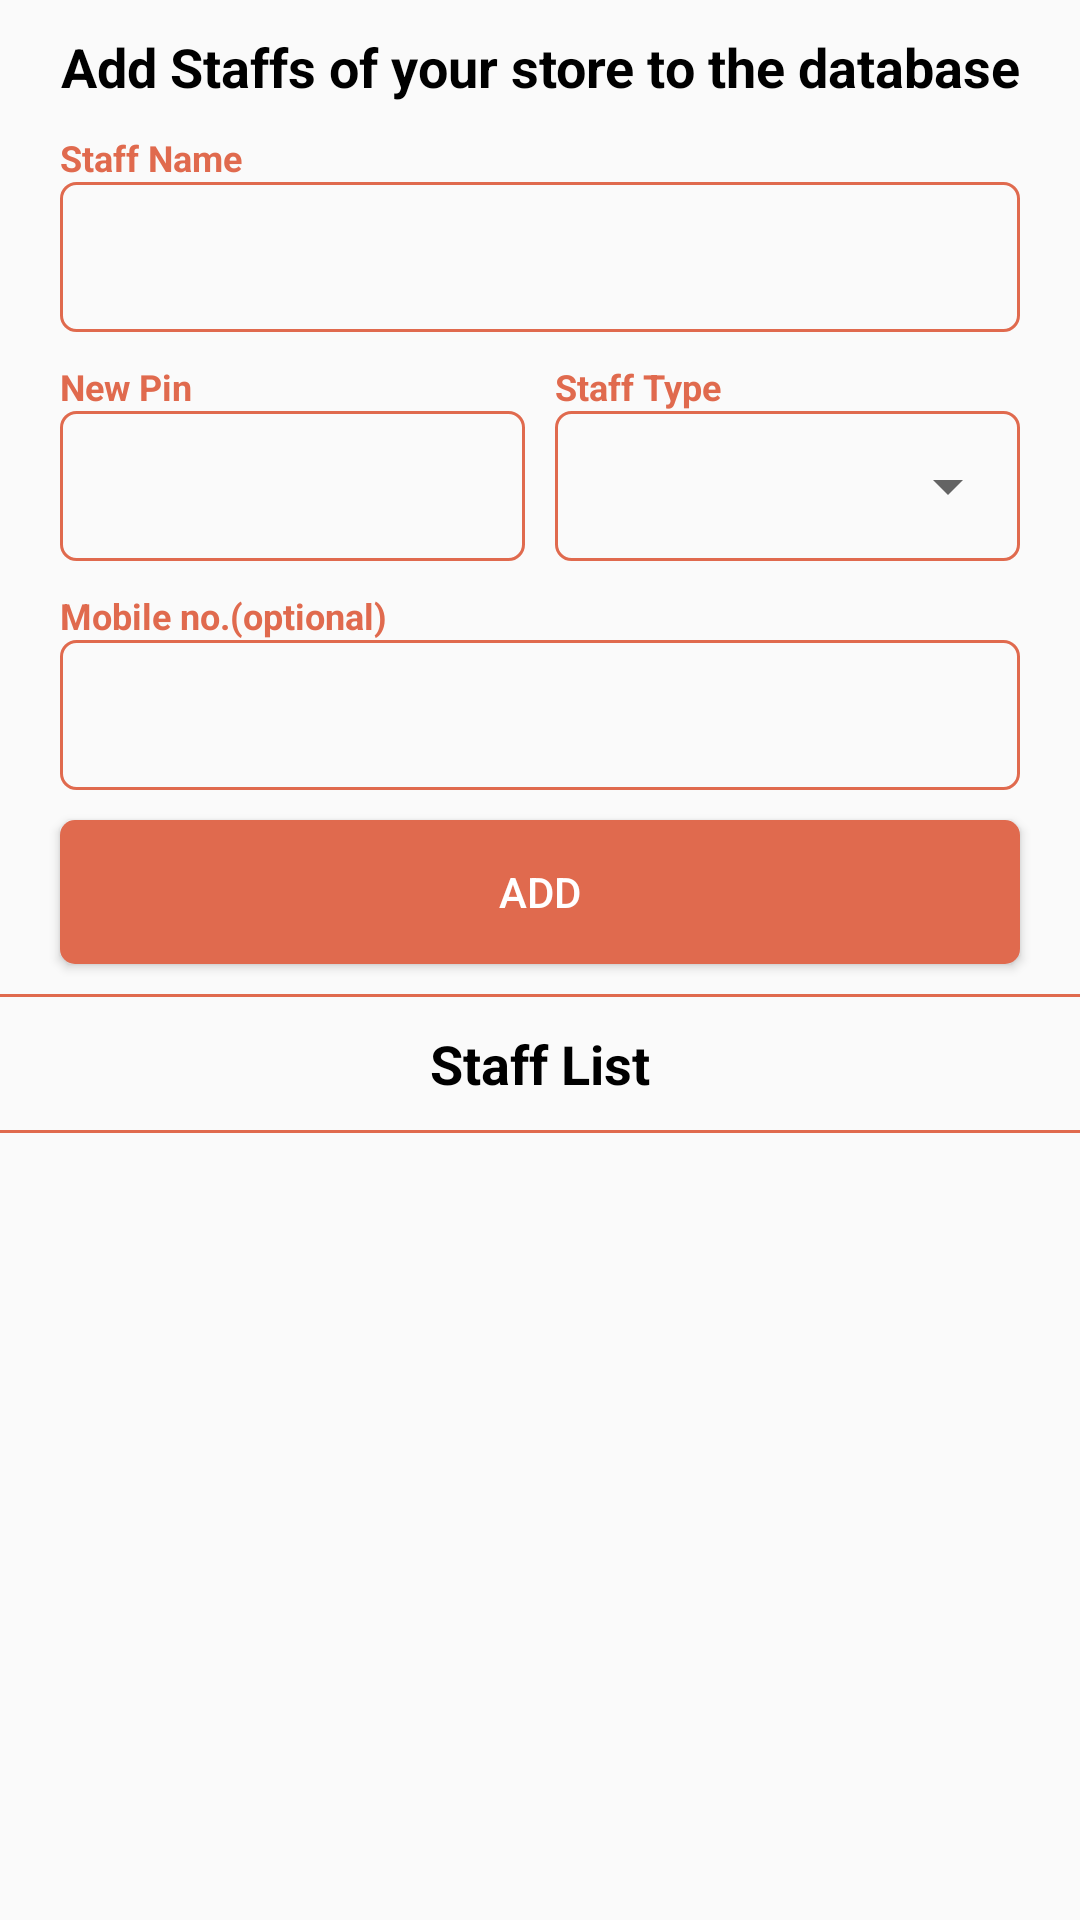

Write the Android layout XML for this screen, with the resource values it uses.
<!-- AndroidManifest.xml: application theme AppTheme -->
<!-- res/layout/fragment_staff.xml -->
<?xml version="1.0" encoding="utf-8"?>
<android.support.constraint.ConstraintLayout
    xmlns:android="http://schemas.android.com/apk/res/android"
    android:layout_width="match_parent"
    android:layout_height="match_parent"
    xmlns:app="http://schemas.android.com/apk/res-auto">

    <android.support.v4.widget.NestedScrollView
        android:layout_width="match_parent"
        android:layout_height="match_parent"
        app:layout_constraintEnd_toEndOf="parent"
        app:layout_constraintStart_toStartOf="parent"
        app:layout_constraintTop_toTopOf="parent"
        app:layout_constraintBottom_toBottomOf="parent"
        android:fillViewport="true"
        >

        <android.support.constraint.ConstraintLayout
            android:layout_width="match_parent"
            android:layout_height="match_parent">

            <TextView
                android:id="@+id/tv_desc"
                android:layout_width="match_parent"
                android:gravity="center_horizontal"
                android:layout_height="wrap_content"
                android:layout_margin="10dp"
                android:textColor="@android:color/black"
                android:textSize="18sp"
                android:textStyle="bold"
                android:text="Add Staffs of your store to the database"
                app:layout_constraintEnd_toEndOf="parent"
                app:layout_constraintStart_toStartOf="parent"
                app:layout_constraintTop_toTopOf="parent" />


            <TextView
                android:id="@+id/tv_txt_item"
                android:layout_width="wrap_content"
                android:gravity="center_horizontal"
                android:layout_height="wrap_content"
                android:layout_marginTop="10dp"
                android:layout_marginLeft="20dp"
                android:textColor="@color/colorPrimary"
                android:textSize="12sp"
                android:textStyle="bold"
                android:text="Staff Name"
                app:layout_constraintTop_toBottomOf="@+id/tv_desc"
                app:layout_constraintStart_toStartOf="parent"
                />


            <EditText
                android:id="@+id/edt_name"
                android:layout_width="match_parent"
                android:layout_height="50dp"
                android:maxLength="30"
                android:padding="10dp"
                android:layout_marginLeft="20dp"
                android:layout_marginRight="20dp"
                android:background="@drawable/edt_bg"
                android:inputType="text"
                app:layout_constraintEnd_toEndOf="parent"
                app:layout_constraintStart_toStartOf="parent"
                app:layout_constraintTop_toBottomOf="@+id/tv_txt_item" />

            <LinearLayout
                android:id="@+id/ll1"
                android:layout_width="match_parent"
                android:layout_height="wrap_content"
                app:layout_constraintEnd_toEndOf="parent"
                app:layout_constraintStart_toStartOf="parent"
                app:layout_constraintTop_toBottomOf="@+id/edt_name"
                android:layout_marginLeft="20dp"
                android:layout_marginRight="20dp"
                android:layout_marginTop="10dp"
                android:orientation="horizontal"
                >
                <TextView
                    android:id="@+id/tv_pin"
                    android:layout_width="match_parent"
                    android:layout_height="wrap_content"
                    android:textColor="@color/colorPrimary"
                    android:textSize="12sp"
                    android:textStyle="bold"
                    android:text="New Pin"
                    android:layout_weight="1"
                    />
                <TextView
                    android:id="@+id/tv_type"
                    android:layout_width="match_parent"
                    android:layout_height="wrap_content"
                    android:textColor="@color/colorPrimary"
                    android:textSize="12sp"
                    android:textStyle="bold"
                    android:text="Staff Type"
                    android:layout_weight="1"
                    android:layout_marginLeft="5dp"
                    />
            </LinearLayout>


            <LinearLayout
                android:id="@+id/ll2"
                android:layout_width="match_parent"
                android:layout_height="wrap_content"
                app:layout_constraintEnd_toEndOf="parent"
                app:layout_constraintStart_toStartOf="parent"
                app:layout_constraintTop_toBottomOf="@+id/ll1"
                android:layout_marginLeft="20dp"
                android:layout_marginRight="20dp"
                android:orientation="horizontal"
                >
                <EditText
                    android:id="@+id/edt_pin"
                    android:layout_width="match_parent"
                    android:layout_height="50dp"
                    android:maxLength="4"
                    android:padding="10dp"
                    android:background="@drawable/edt_bg"
                    android:inputType="number"
                    android:layout_weight="1"
                    android:layout_marginRight="5dp"
                    />

                <RelativeLayout
                    android:id="@+id/rl1"
                    android:layout_width="match_parent"
                    android:layout_height="50dp"
                    android:background="@drawable/edt_bg"
                    android:layout_weight="1"
                    android:layout_marginLeft="5dp"
                    >

                    <Spinner
                        android:id="@+id/spinner_item"
                        android:layout_width="match_parent"
                        android:layout_height="wrap_content"
                        android:layout_centerVertical="true"
                        >


                    </Spinner>

                </RelativeLayout>


            </LinearLayout>


            <TextView
                android:id="@+id/tv_mobile"
                android:layout_width="wrap_content"
                android:gravity="center_horizontal"
                android:layout_height="wrap_content"
                android:layout_marginTop="10dp"
                android:layout_marginLeft="20dp"
                android:textColor="@color/colorPrimary"
                android:textSize="12sp"
                android:textStyle="bold"
                android:text="Mobile no.(optional)"
                app:layout_constraintTop_toBottomOf="@+id/ll2"
                app:layout_constraintStart_toStartOf="parent"
                />



            <EditText
                android:id="@+id/edt_mobile"
                android:layout_width="match_parent"
                android:layout_height="50dp"
                android:ems="18"
                android:maxLength="10"
                android:padding="10dp"
                android:layout_marginLeft="20dp"
                android:layout_marginRight="20dp"
                android:background="@drawable/edt_bg"
                android:inputType="number"
                app:layout_constraintEnd_toEndOf="parent"
                app:layout_constraintStart_toStartOf="parent"
                app:layout_constraintTop_toBottomOf="@+id/tv_mobile" />

            <Button
                android:id="@+id/btn_add_item"
                android:layout_width="match_parent"
                android:layout_height="wrap_content"
                android:layout_marginLeft="20dp"
                android:layout_marginRight="20dp"
                android:layout_marginTop="10dp"
                android:text="Add"
                android:textColor="@android:color/white"
                android:background="@drawable/btn_round"
                app:layout_constraintEnd_toEndOf="parent"
                app:layout_constraintStart_toStartOf="parent"
                app:layout_constraintTop_toBottomOf="@+id/edt_mobile" />


            <View
                android:id="@+id/view1"
                android:layout_width="match_parent"
                android:layout_height="1dp"
                android:background="@color/colorPrimary"
                app:layout_constraintEnd_toEndOf="parent"
                app:layout_constraintStart_toStartOf="parent"
                app:layout_constraintTop_toBottomOf="@+id/btn_add_item"
                android:layout_marginTop="10dp"
                />

            <TextView
                android:id="@+id/tv_items"
                android:layout_width="match_parent"
                android:gravity="center_horizontal"
                android:layout_height="wrap_content"
                android:layout_margin="10dp"
                android:paddingRight="10dp"
                android:paddingLeft="10dp"
                android:textColor="@android:color/black"
                android:textSize="18sp"
                android:textStyle="bold"
                android:text="Staff List"
                app:layout_constraintEnd_toEndOf="parent"
                app:layout_constraintStart_toStartOf="parent"
                app:layout_constraintTop_toBottomOf="@+id/view1" />

            <View
                android:id="@+id/view2"
                android:layout_width="match_parent"
                android:layout_height="1dp"
                android:background="@color/colorPrimary"
                app:layout_constraintEnd_toEndOf="parent"
                app:layout_constraintStart_toStartOf="parent"
                app:layout_constraintTop_toBottomOf="@+id/tv_items"
                android:layout_marginTop="10dp"
                />

            <android.support.v7.widget.RecyclerView
                android:id="@+id/rc"
                android:layout_width="match_parent"
                android:layout_height="0dp"
                app:layout_constraintEnd_toEndOf="parent"
                app:layout_constraintStart_toStartOf="parent"
                app:layout_constraintTop_toBottomOf="@+id/view2"
                android:layout_marginTop="0dp"
                android:nestedScrollingEnabled="false"
                >

            </android.support.v7.widget.RecyclerView>

        </android.support.constraint.ConstraintLayout>

    </android.support.v4.widget.NestedScrollView>

</android.support.constraint.ConstraintLayout>
<!-- resources referenced by this layout -->
<resources>
  <color name="colorPrimary">#e06a4e</color>
  <!-- drawable btn_round (drawable) -->
  <?xml version="1.0" encoding="utf-8"?>
  <shape xmlns:android="http://schemas.android.com/apk/res/android">
  
      <solid
          android:color="@color/colorPrimary"
          android:width="1dp"
          />
  
      <corners
          android:radius="5dp"
          />
  </shape>
  <!-- drawable edt_bg (drawable) -->
  <?xml version="1.0" encoding="utf-8"?>
  <shape xmlns:android="http://schemas.android.com/apk/res/android">
  
      <stroke
          android:color="@color/colorPrimary"
          android:width="1dp"
          />
  
      <corners
          android:radius="5dp"
          />
  </shape>
  <style name="AppTheme" parent="Base.Theme.AppCompat.Light.DarkActionBar">
          
          <item name="colorPrimary">@color/colorPrimary</item>
          <item name="colorPrimaryDark">@color/colorPrimaryDark</item>
          <item name="colorAccent">@color/colorAccent</item>
          <item name="otpViewStyle">@style/OtpWidget.OtpView</item>
  
      </style>
  <color name="colorPrimaryDark">#b7492e</color>
  <color name="colorAccent">#484747</color>
</resources>
